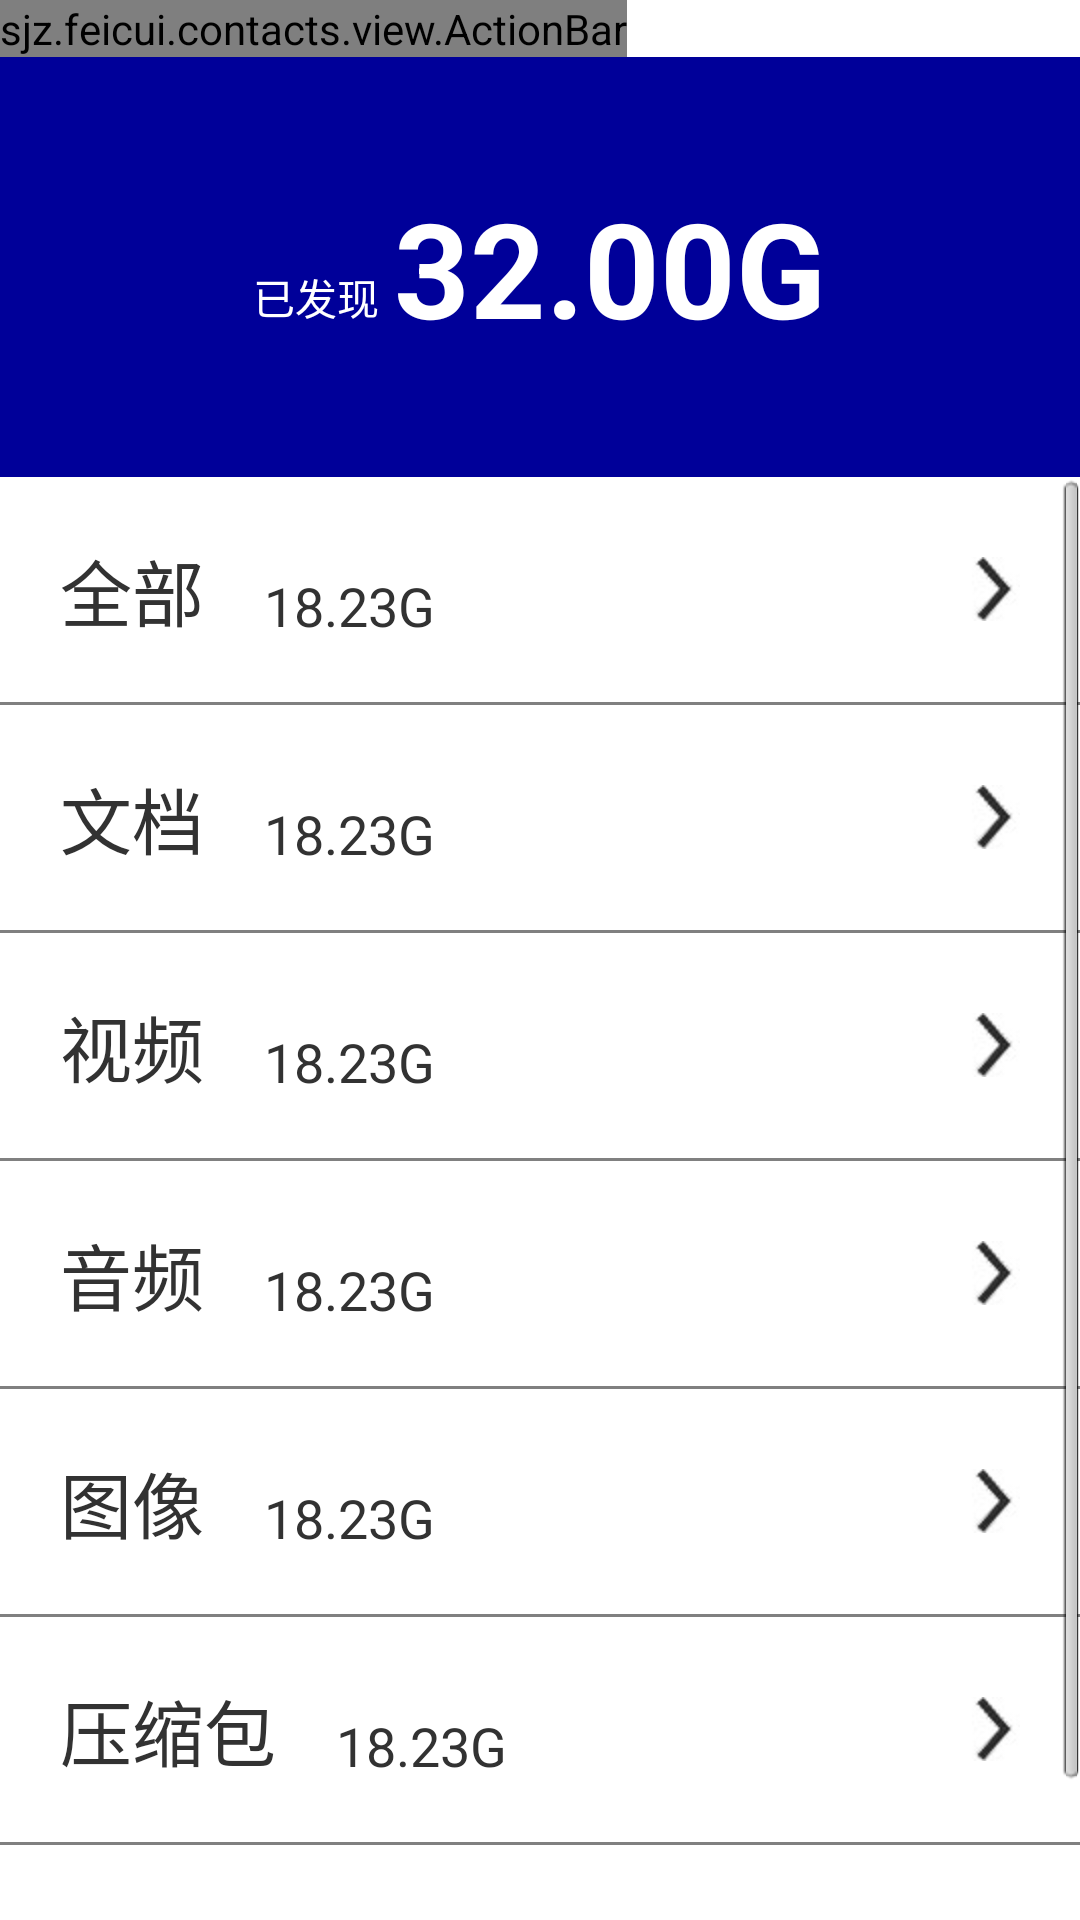

The Android layout XML behind this screen, and the referenced resources:
<!-- AndroidManifest.xml: application theme AppTheme -->
<!-- res/layout/activity_file_manager.xml -->
<LinearLayout xmlns:android="http://schemas.android.com/apk/res/android"
    xmlns:tools="http://schemas.android.com/tools"
    android:layout_width="match_parent"
    android:layout_height="match_parent"
    android:orientation="vertical"
    tools:context=".FileManagerActivity" >

    

    <sjz.feicui.contacts.view.ActionBar
        android:id="@+id/actionbar"
        android:layout_width="wrap_content"
        android:layout_height="wrap_content" />

    <LinearLayout
        android:layout_width="match_parent"
        android:layout_height="140dp"
        android:background="@color/bule"
        android:gravity="center"
        android:orientation="horizontal" >

        <TextView
            android:layout_width="wrap_content"
            android:layout_height="wrap_content"
            android:layout_marginTop="10dp"
            android:text="已发现"
            android:textColor="@color/white"
            android:textSize="14sp" />

        <TextView
            android:id="@+id/filemgr_item_allsize"
            android:layout_width="wrap_content"
            android:layout_height="wrap_content"
            android:layout_marginLeft="5dp"
            android:text="32.00G"
            android:textColor="@color/white"
            android:textSize="44sp"
            android:textStyle="bold" />
    </LinearLayout>

    <ScrollView
        android:layout_width="match_parent"
        android:layout_height="match_parent" >

        <LinearLayout
            android:layout_width="match_parent"
            android:layout_height="wrap_content"
            android:orientation="vertical" >

            <RelativeLayout
                android:id="@+id/filemgr_item1"
                style="@style/filemgr_item_rl"
                >

                <TextView
                    android:id="@+id/filemgr_item_left"
                    style="@style/filemgr_item_left"
                    android:text="@string/filetype_all" />

                <TextView
                    android:id="@+id/filemgr_item_sizeall"
                    style="@style/filemgr_item_size" 
                    android:layout_toRightOf="@id/filemgr_item_left"/>

                <ImageView style="@style/filemgr_item_iv" 
                    />
            </RelativeLayout>
			<View 
			    android:layout_width="match_parent"
			    android:layout_height="1dp"
			    android:background="@color/gray"/>
			
            <RelativeLayout
                android:id="@+id/filemgr_item2"
                style="@style/filemgr_item_rl"
                >

                <TextView
                    style="@style/filemgr_item_left"
                    android:text="@string/filetype_txt" />

                <TextView
                    android:id="@+id/filemgr_item_size1"
                    style="@style/filemgr_item_size" />

                <ImageView style="@style/filemgr_item_iv" />
            </RelativeLayout>
            <View 
			    android:layout_width="match_parent"
			    android:layout_height="1dp"
			    android:background="@color/gray"/>
            
            <RelativeLayout
                android:id="@+id/filemgr_item3"
                style="@style/filemgr_item_rl"
                >

                <TextView
                    style="@style/filemgr_item_left"
                    android:text="@string/filetype_video" />

                <TextView
                    android:id="@+id/filemgr_item_size2"
                    style="@style/filemgr_item_size" />

                <ImageView style="@style/filemgr_item_iv" />
            </RelativeLayout>
            <View 
			    android:layout_width="match_parent"
			    android:layout_height="1dp"
			    android:background="@color/gray"/>
            
            <RelativeLayout
                android:id="@+id/filemgr_item4"
                style="@style/filemgr_item_rl"
                >

                <TextView
                    style="@style/filemgr_item_left"
                    android:text="@string/filetype_audio" />

                <TextView
                    android:id="@+id/filemgr_item_size3"
                    style="@style/filemgr_item_size" />

                <ImageView style="@style/filemgr_item_iv" />
            </RelativeLayout>
            <View 
			    android:layout_width="match_parent"
			    android:layout_height="1dp"
			    android:background="@color/gray"/>
            
            <RelativeLayout
                android:id="@+id/filemgr_item5"
                style="@style/filemgr_item_rl"
                >

                <TextView
                    style="@style/filemgr_item_left"
                    android:text="@string/filetype_image" />

                <TextView
                    android:id="@+id/filemgr_item_size4"
                    style="@style/filemgr_item_size" />

                <ImageView style="@style/filemgr_item_iv" />
            </RelativeLayout>
            <View 
			    android:layout_width="match_parent"
			    android:layout_height="1dp"
			    android:background="@color/gray"/>
            
            <RelativeLayout
                android:id="@+id/filemgr_item6"
                style="@style/filemgr_item_rl"
                 >

                <TextView
                    style="@style/filemgr_item_left"
                    android:text="@string/filetype_zip" />

                <TextView
                    android:id="@+id/filemgr_item_size5"
                    style="@style/filemgr_item_size" />

                <ImageView style="@style/filemgr_item_iv" />
            </RelativeLayout>
            <View 
			    android:layout_width="match_parent"
			    android:layout_height="1dp"
			    android:background="@color/gray"/>
            
            
            <RelativeLayout
                android:id="@+id/filemgr_item7"
                style="@style/filemgr_item_rl"
                 >

                <TextView
                    style="@style/filemgr_item_left"
                    android:text="@string/filetype_apk" />

                <TextView
                    android:id="@+id/filemgr_item_size6"
                    style="@style/filemgr_item_size" />

                <ImageView style="@style/filemgr_item_iv" />
            </RelativeLayout>
             <View 
			    android:layout_width="match_parent"
			    android:layout_height="1dp"
			    android:background="@color/gray"/>
        </LinearLayout>
    </ScrollView>

</LinearLayout>
<!-- resources referenced by this layout -->
<resources>
  <color name="bule">#009</color>
  <color name="gray">#808080</color>
  <color name="white">#FFF</color>
  <string name="filetype_all">全部</string>
  <string name="filetype_apk">安装包</string>
  <string name="filetype_audio">音频</string>
  <string name="filetype_image">图像</string>
  <string name="filetype_txt">文档</string>
  <string name="filetype_video">视频</string>
  <string name="filetype_zip">压缩包</string>
  <style name="filemgr_item_iv">
  		<item name="android:layout_width">wrap_content</item>
  		<item name="android:layout_height">wrap_content</item>
  		<item name="android:layout_alignParentRight">true</item>
  		<item name="android:layout_centerVertical">true</item>
  		<item name="android:src">@drawable/ic_arrows_right</item>
      </style>
  <style name="filemgr_item_left">
  		<item name="android:layout_width">wrap_content</item>
  		<item name="android:layout_height">wrap_content</item>
  		<item name="android:textSize">24sp</item>
  		<item name="android:id">@+id/filemgr_item_left</item>
      </style>
  <style name="filemgr_item_rl">
  		<item name="android:layout_width">wrap_content</item>
  		<item name="android:layout_height">wrap_content</item>
  		<item name="android:background">@drawable/home_entry_item</item>
  		<item name="android:gravity">center_vertical</item>
  		<item name="android:padding">20dp</item>
  		<item name="android:clickable">true</item>
  		<item name="android:onClick">toNextActivity</item>
  		 
      </style>
  <style name="filemgr_item_size">
  		<item name="android:layout_width">wrap_content</item>
  		<item name="android:layout_height">wrap_content</item>
  		<item name="android:layout_alignBottom">@id/filemgr_item_left</item>
  		<item name="android:layout_toRightOf">@id/filemgr_item_left</item>
  		<item name="android:layout_marginLeft">20dp</item>
  		<item name="android:text">18.23G</item>
  		<item name="android:textSize">18sp</item>
      </style>
  <style name="AppTheme" parent="AppBaseTheme">
          
      </style>
  <!-- drawable ic_arrows_right: jpg bitmap (drawable-hdpi, 18324 bytes) -->
  <!-- drawable home_entry_item (drawable) -->
  <?xml version="1.0" encoding="utf-8"?>
  <selector xmlns:android="http://schemas.android.com/apk/res/android">
  
      <item android:drawable="@drawable/home_entry_item_pressed" android:state_pressed="true"></item>
      <item android:drawable="@drawable/home_entry_item_normal" android:state_pressed="false"></item>
  
  </selector>
  <style name="AppBaseTheme" parent="android:Theme.Light">
          
      </style>
  <!-- drawable home_entry_item_pressed: png bitmap (drawable-hdpi, 125 bytes) -->
</resources>
